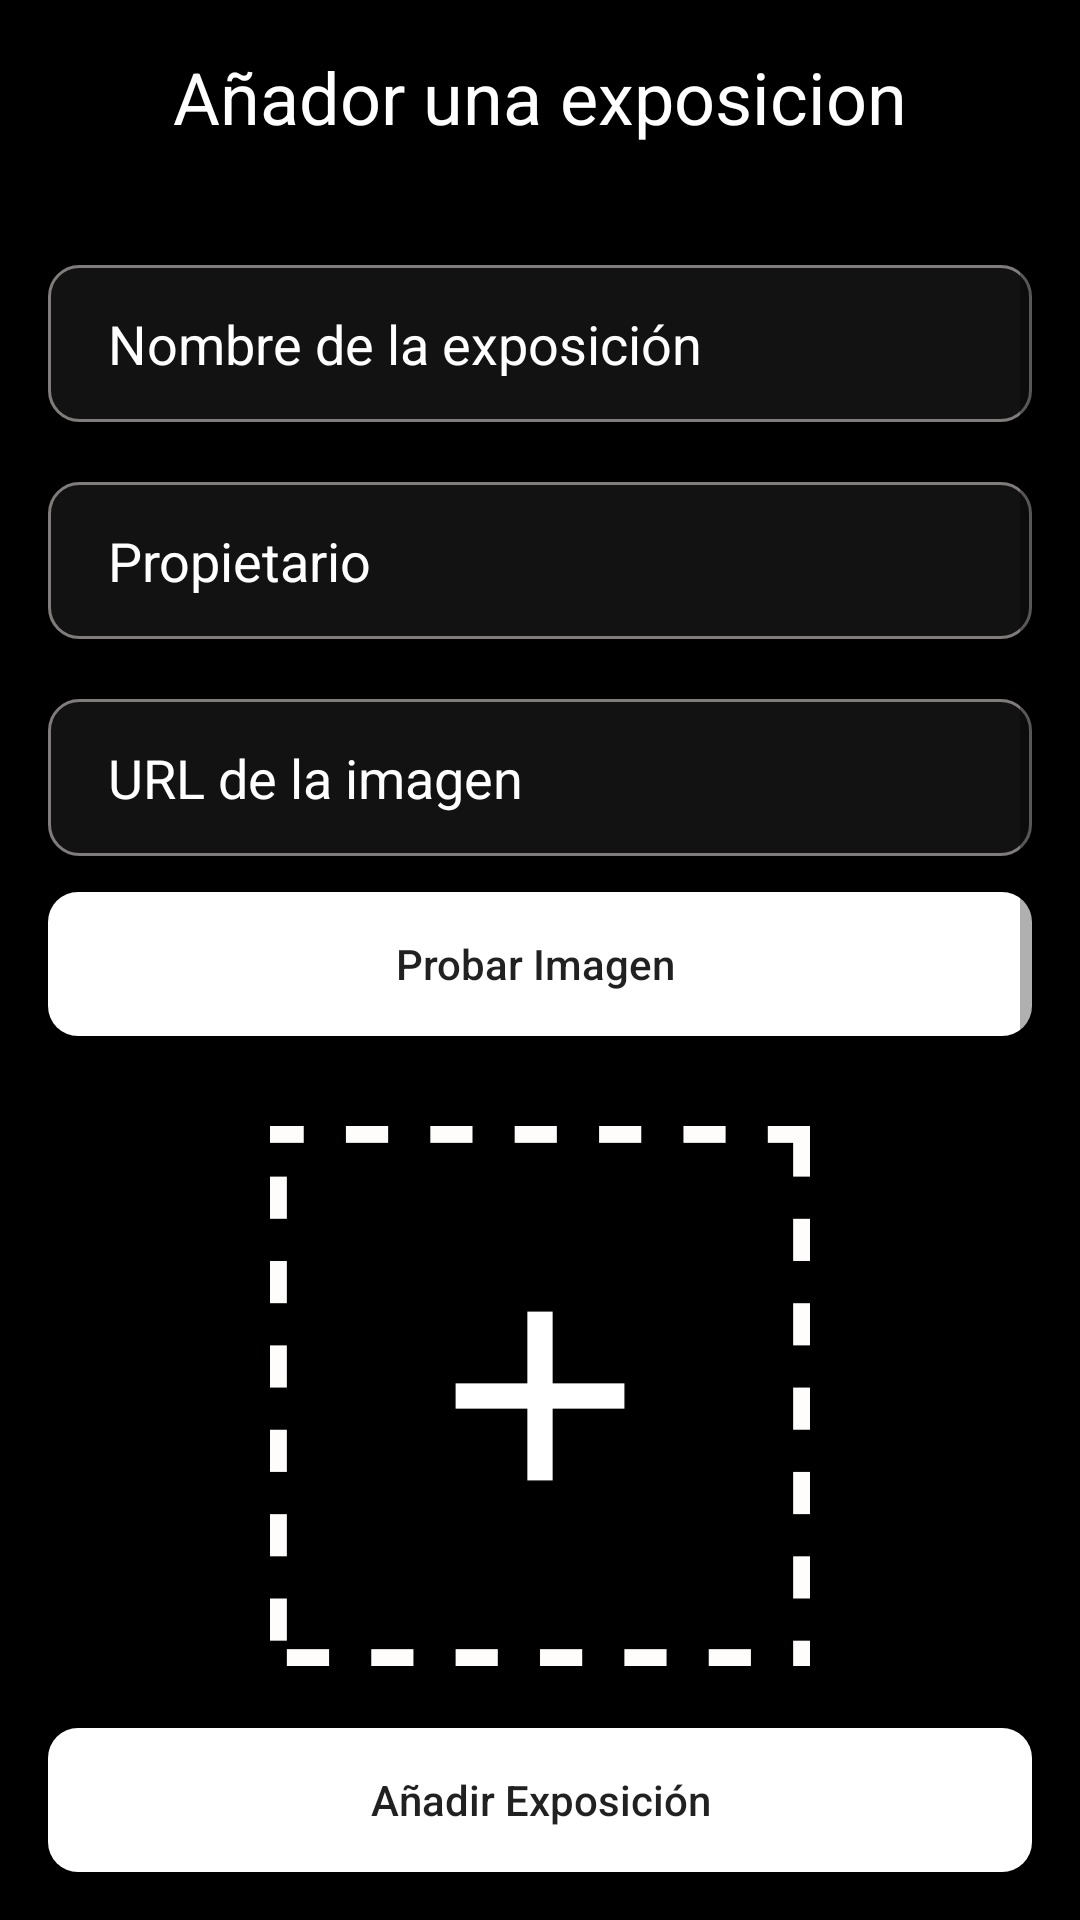

Reconstruct the res/layout file that produces this screen, plus the resources it refers to.
<!-- AndroidManifest.xml: application theme Theme.CAV -->
<!-- res/layout/activity_agregar_exposicion_wb.xml -->
<?xml version="1.0" encoding="utf-8"?>
<androidx.constraintlayout.widget.ConstraintLayout xmlns:android="http://schemas.android.com/apk/res/android"
    xmlns:app="http://schemas.android.com/apk/res-auto"
    xmlns:tools="http://schemas.android.com/tools"
    android:layout_width="match_parent"
    android:layout_height="match_parent"
    android:background="@color/black"
    android:padding="16dp"
    tools:context=".AgregarExposicionWB">

    <TextView
        android:id="@+id/title"
        android:layout_width="match_parent"
        android:layout_height="wrap_content"
        android:text="Añador una exposicion"
        app:layout_constraintTop_toTopOf="parent"
        style="@style/title_white"
        android:textSize="24sp"
        android:textAlignment="center"/>

    <ScrollView
        android:id="@+id/scrollView"
        android:layout_width="match_parent"
        android:layout_height="0dp"
        app:layout_constraintTop_toBottomOf="@id/title"
        app:layout_constraintBottom_toTopOf="@id/addExpo"
        android:layout_marginTop="20dp"
        android:layout_marginBottom="20dp">

        <LinearLayout
            android:layout_width="match_parent"
            android:layout_height="wrap_content"
            android:orientation="vertical">

            <androidx.appcompat.widget.AppCompatEditText
                android:id="@+id/nombreExpo"
                android:layout_marginTop="20dp"
                android:layout_width="match_parent"
                android:layout_height="wrap_content"
                android:hint="Nombre de la exposición"
                style="@style/black_textfield"
                />

            <androidx.appcompat.widget.AppCompatEditText
                android:id="@+id/propietario"
                android:layout_marginTop="20dp"
                android:layout_width="match_parent"
                android:layout_height="wrap_content"
                android:hint="Propietario"
                style="@style/black_textfield"
                />

            <androidx.appcompat.widget.AppCompatEditText
                android:id="@+id/urlImage"
                android:layout_marginTop="20dp"
                android:layout_width="match_parent"
                android:layout_height="wrap_content"
                android:hint="URL de la imagen"
                style="@style/black_textfield"
                />

            <androidx.appcompat.widget.AppCompatButton
                android:id="@+id/addImage"
                android:layout_width="match_parent"
                android:layout_height="wrap_content"
                app:layout_constraintBottom_toBottomOf="parent"
                android:text="Probar Imagen "
                android:background="@drawable/white_button_1"
                android:layout_marginTop="12dp"/>


            <androidx.appcompat.widget.AppCompatImageView
                android:id="@+id/imageExpo"
                android:layout_width="250dp"
                android:layout_height="200dp"
                android:layout_gravity="center"
                android:layout_marginTop="20dp"
                android:src="@drawable/add_image"
                android:padding="10dp"
                />

            <androidx.appcompat.widget.AppCompatEditText
                android:id="@+id/descC"
                android:layout_marginTop="20dp"
                android:layout_width="match_parent"
                android:layout_height="wrap_content"
                android:hint="Descripcion corta"
                style="@style/black_textfield"
                />

            <androidx.appcompat.widget.AppCompatEditText
                android:id="@+id/descL"
                android:layout_marginTop="20dp"
                android:layout_width="match_parent"
                android:layout_height="wrap_content"
                android:hint="Descripcion Larga"
                style="@style/black_textfield"
                />

            <androidx.appcompat.widget.AppCompatEditText
                android:id="@+id/precio"
                android:layout_marginTop="20dp"
                android:layout_width="match_parent"
                android:layout_height="wrap_content"
                android:hint="Precio"
                style="@style/black_textfield"
                android:inputType="number"
                />

            <Spinner
                android:id="@+id/selectType"
                android:layout_width="match_parent"
                android:layout_height="48dp"
                android:layout_marginTop="20dp"
                android:entries="@array/spinner_type_expo"
                android:background="@drawable/white_button_1"
                android:padding="8dp"
                />

        </LinearLayout>

    </ScrollView>


    <androidx.appcompat.widget.AppCompatButton
        android:id="@+id/addExpo"
        android:layout_width="match_parent"
        android:layout_height="wrap_content"
        app:layout_constraintBottom_toBottomOf="parent"
        android:text="Añadir Exposición"
        android:background="@drawable/white_button_1"/>

</androidx.constraintlayout.widget.ConstraintLayout>
<!-- resources referenced by this layout -->
<resources>
  <string-array name="spinner_type_expo">
          <item>Tipo de exposición:</item>
          <item>Exposición temporal</item>
          <item>Exposición Permanente</item>
      </string-array>
  <color name="black">#FF000000</color>
  <!-- drawable add_image: png bitmap (drawable, 3795 bytes) -->
  <!-- drawable white_button_1 (drawable) -->
  <?xml version="1.0" encoding="utf-8"?>
  <layer-list xmlns:android="http://schemas.android.com/apk/res/android">
  
      <item >
          <shape android:shape="rectangle">
              <solid android:color="@color/white"/>
              <corners android:radius="10dp"/>
          </shape>
      </item>
  </layer-list>
  <style name="black_textfield">
          <item name="android:textColorHint">@color/white</item>
          <item name="fontFamily">@font/poppins_medium</item>
          <item name="android:background">@drawable/black_textfield_1</item>
          <item name="android:textColor">@color/white</item>
      </style>
  <style name="title_white">
          <item name="android:textColor">@color/white</item>
          <item name="fontFamily">@font/poppins_medium</item>
          <item name="android:textSize">40sp</item>
      </style>
  <style name="Theme.CAV" parent="Theme.MaterialComponents.DayNight.DarkActionBar">
          
          <item name="colorPrimary">@color/white</item>
          <item name="colorPrimaryVariant">@color/purple_700</item>
          <item name="colorOnPrimary">@color/white</item>
          
          <item name="colorSecondary">@color/teal_200</item>
          <item name="colorSecondaryVariant">@color/teal_700</item>
          <item name="colorOnSecondary">@color/black</item>
          
          <item name="android:statusBarColor">?attr/colorOnSecondary</item>
          
          <item name="windowActionBar">false</item>
          <item name="windowNoTitle">true</item>
          <item name="buttonStyle">@style/miBoton</item>
      </style>
  <color name="white">#FFFFFFFF</color>
  <!-- drawable black_textfield_1 (drawable) -->
  <?xml version="1.0" encoding="utf-8"?>
  <layer-list xmlns:android="http://schemas.android.com/apk/res/android">
      <item>
          <shape android:shape="rectangle">
              <solid android:color="#121212"/>
              <stroke android:width="1dp" android:color="#817C7C"/>
              <corners android:radius="10dp"/>
              <padding android:bottom="14dp" android:left="20dp" android:top="14dp" android:right="14dp"/>
          </shape>
      </item>
  </layer-list>
  <color name="purple_700">#FF3700B3</color>
  <color name="teal_200">#FF03DAC5</color>
  <color name="teal_700">#FF018786</color>
  <style name="miBoton" parent="Widget.AppCompat.Button">
          <item name="android:textAllCaps">false</item>
      </style>
</resources>
